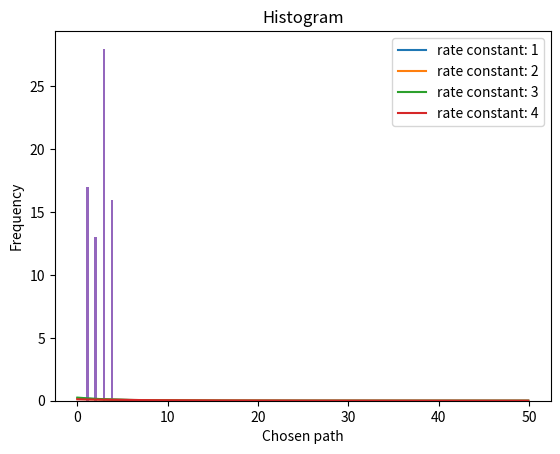

Write Python code to recreate this figure.
import numpy as np
import matplotlib.pyplot as plt
import random as rd


# Distribution function of firts scape:
def probability(ki, t):
    return ki * np.exp(-ki * t)


def select_process(rate_constants):
    """
    CHOOSE A PATHWAY
    rate_constants: list of rate constants
    return: chosen path index
    """
    r = np.sum(rate_constants) * rd.random()
    index_list = np.where(r > np.cumsum(rate_constants))

    return len(index_list[0])+1


def time_advance(rate_constants):
    """
    TIME ADVANCE
    rate_constants: list of rate constants
    return: advanced time
    """
    r = rd.random()
    return -np.log(r)/np.sum(rate_constants)


"""
----------KMC----------
"""
# definim paramatres inicials
t_max = 100.0
rate_constants = np.array([1/5, 1/7, 1/4, 1/9])

time = 0.0
index_path = []
while time < t_max:
    process_index = select_process(rate_constants)
    index_path.append(process_index)
    time = time + time_advance(rate_constants)


# Probability distributions for each rate
time_range = np.arange(0, 50, 0.1)
for i, ki in enumerate(rate_constants):
    plt.plot(time_range, [probability(ki, t) for t in time_range], label='rate constant: {}'.format(i+1))

plt.legend()
plt.xlabel('Time')
plt.ylabel('Probabiliy')
plt.title('Probability distribution for each rate')
plt.show()


# Histogram
plt.hist(index_path)
plt.title('Histogram')
plt.xlabel('Chosen path')
plt.ylabel('Frequency')
plt.show()

